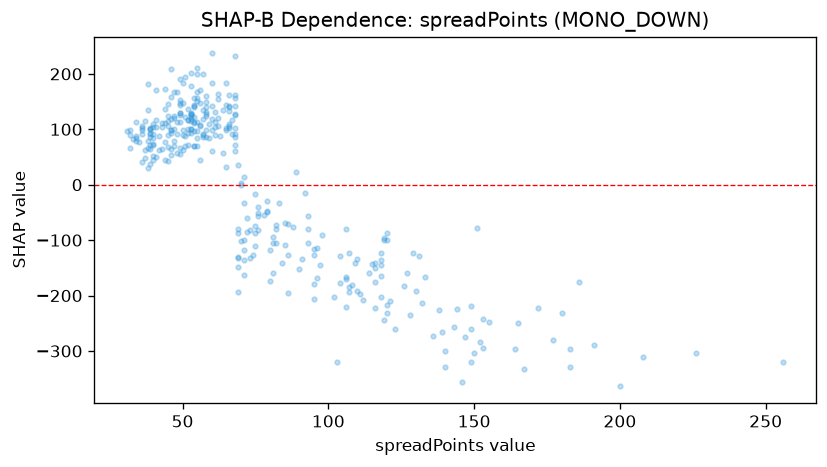

Data behind this chart, as committed beside it:
feature_value, shap_value
40.0, 104
41.0, 49.11
71.0, 14.46
153.0, -242.7
46.0, 98.76
104.0, -178
36.0, 106.6
68.0, 85.3
37.0, 62.5
57.0, 90.08
73.0, -80.81
75.0, -87.64
39.0, 71.83
52.0, 92.47
35.0, 76.92
72.0, -60.81
40.0, 71.29
37.0, 48.26
36.0, 98.34
39.0, 63.85
48.0, 57.83
32.0, 90.1
32.0, 99.56
76.0, -81.17
39.0, 101.6
78.0, -54.64
38.0, 78.96
34.0, 78.24
60.0, 98.18
40.0, 109.4
76.0, -40.35
60.0, 117.9
32.0, 66.28
93.0, -80.7
55.0, 69.53
50.0, 62.01
59.0, 84.24
38.0, 134.1
76.0, -50.44
39.0, 36.48
68.0, 101.9
40.0, 73.28
66.0, 102.1
115.0, -143.3
47.0, 120.1
39.0, 101.4
95.0, -178.5
43.0, 64.71
70.0, 3.826
39.0, 91.71
40.0, 83.45
34.0, 84.59
36.0, 92.3
62.0, 106.5
42.0, 88.31
68.0, 60.47
34.0, 113.1
40.0, 52.64
36.0, 102.1
58.0, 126.9
... 279 more rows
